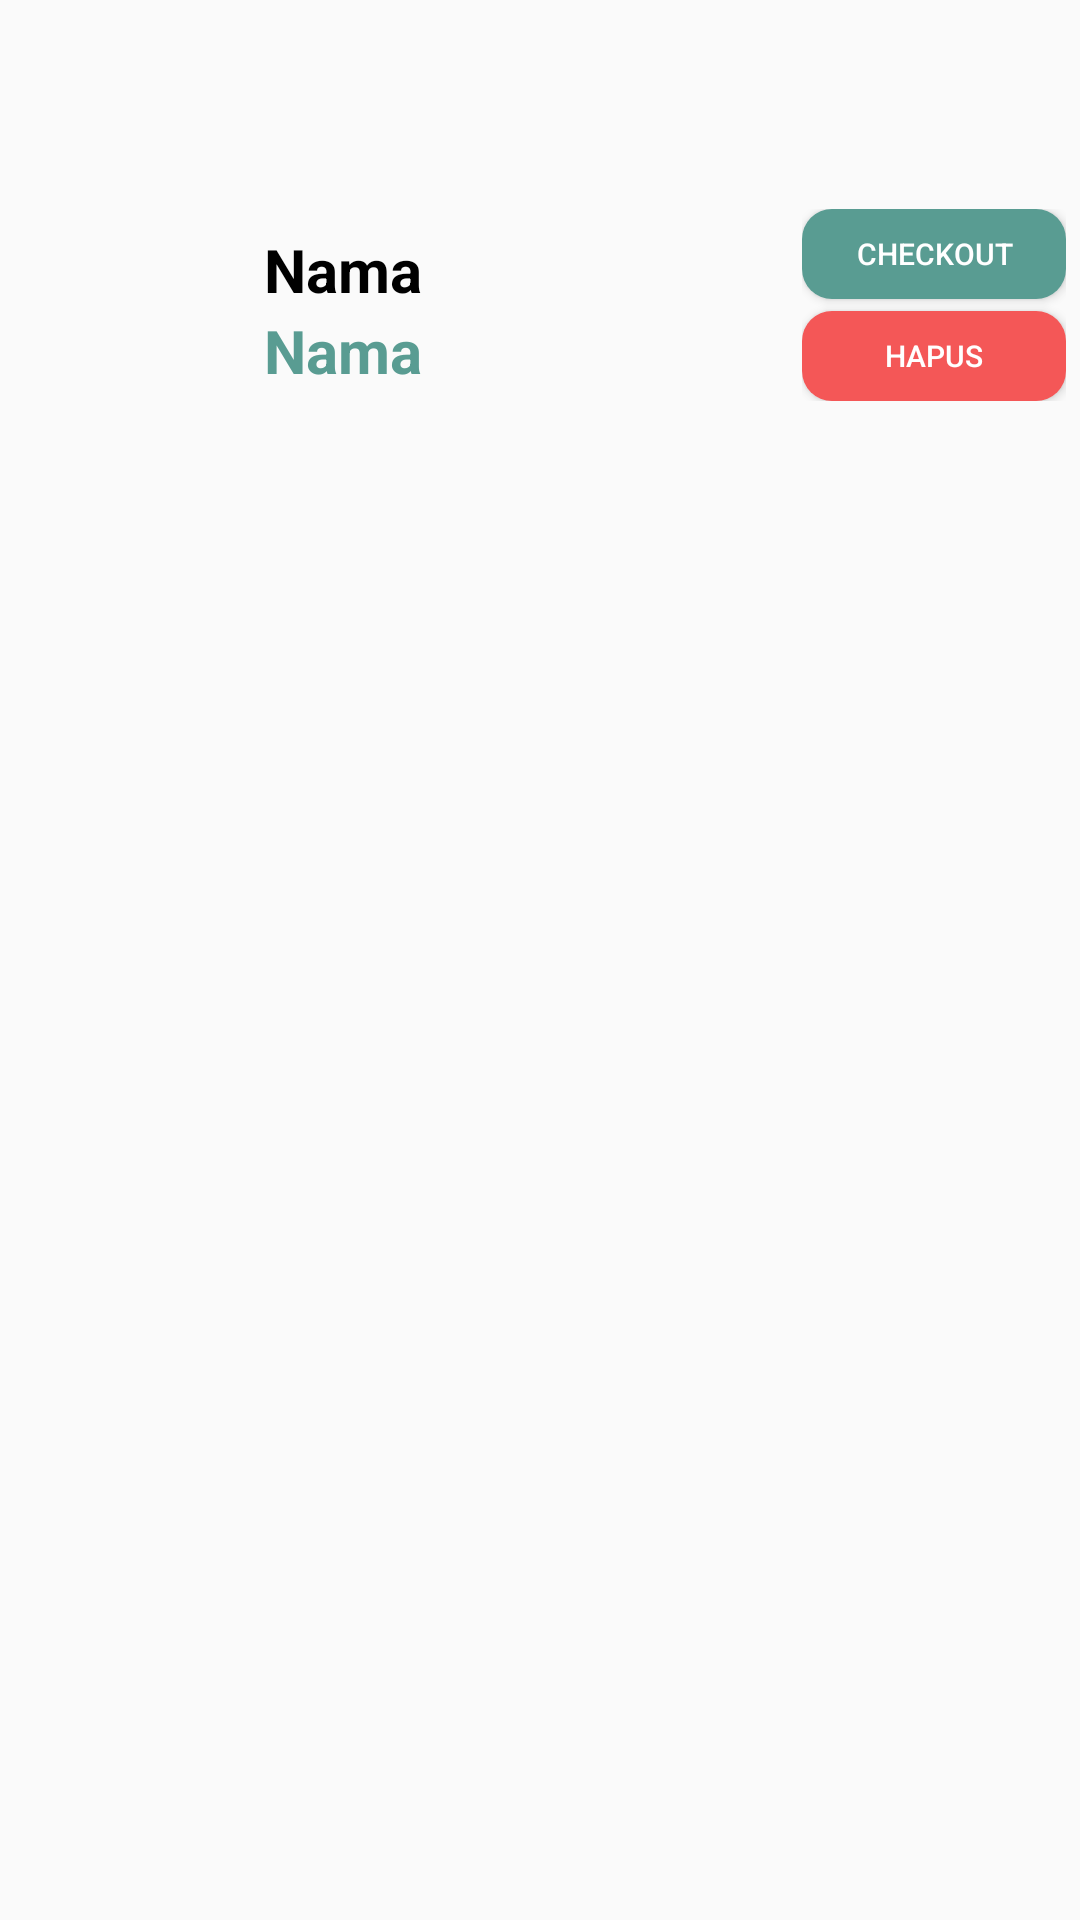

Layout XML and referenced resources for this Android screen:
<!-- AndroidManifest.xml: application theme Theme.GrowthShop -->
<!-- res/layout/cart_item.xml -->
<?xml version="1.0" encoding="utf-8"?>
<androidx.constraintlayout.widget.ConstraintLayout xmlns:android="http://schemas.android.com/apk/res/android"
    xmlns:app="http://schemas.android.com/apk/res-auto"
    xmlns:tools="http://schemas.android.com/tools"
    android:layout_width="wrap_content"
    android:layout_height="wrap_content"
    android:layout_gravity="center"
    android:foregroundGravity="center">

    <RelativeLayout
        android:layout_width="377dp"
        android:layout_height="112dp"
        android:layout_marginStart="11dp"
        android:layout_marginTop="7dp"
        android:layout_marginEnd="10dp"
        android:layout_marginBottom="11dp"
        android:background="@drawable/common_google_signin_btn_icon_light_normal_background"
        app:layout_constraintBottom_toBottomOf="parent"
        app:layout_constraintEnd_toEndOf="parent"
        app:layout_constraintHorizontal_bias="0.428"
        app:layout_constraintStart_toStartOf="parent"
        app:layout_constraintTop_toTopOf="parent"
        app:layout_constraintVertical_bias="0.078">

        <androidx.constraintlayout.widget.ConstraintLayout
            android:layout_width="match_parent"
            android:layout_height="match_parent">

            <LinearLayout
                android:layout_width="160dp"
                android:layout_height="wrap_content"
                android:layout_alignParentStart="true"
                android:layout_alignParentTop="true"
                android:layout_alignParentEnd="true"
                android:layout_alignParentBottom="true"
                android:orientation="vertical"
                app:layout_constraintBottom_toBottomOf="parent"
                app:layout_constraintEnd_toEndOf="parent"
                app:layout_constraintHorizontal_bias="0.427"
                app:layout_constraintStart_toStartOf="parent"
                app:layout_constraintTop_toTopOf="parent"
                app:layout_constraintVertical_bias="0.511">

                <TextView
                    android:id="@+id/namabar"
                    android:layout_width="match_parent"
                    android:layout_height="wrap_content"
                    android:text="Nama"
                    android:textColor="@color/black"
                    android:textSize="20sp"
                    android:textStyle="bold" />

                <TextView
                    android:id="@+id/hargabar"
                    android:layout_width="match_parent"
                    android:layout_height="wrap_content"
                    android:text="Nama"
                    android:textColor="@color/primary"
                    android:textSize="20sp"
                    android:textStyle="bold" />

            </LinearLayout>

            <LinearLayout
                android:id="@+id/linearLayout"
                android:layout_width="wrap_content"
                android:layout_height="wrap_content"
                android:orientation="vertical"
                app:layout_constraintBottom_toBottomOf="parent"
                app:layout_constraintEnd_toEndOf="parent"
                app:layout_constraintHorizontal_bias="0.941"
                app:layout_constraintStart_toStartOf="parent"
                app:layout_constraintTop_toTopOf="parent"
                app:layout_constraintVertical_bias="0.478">

                <Button
                    android:id="@+id/beliin"
                    android:layout_width="match_parent"
                    android:layout_height="30dp"
                    android:background="@drawable/gts_btnprimary"
                    android:text="Checkout"
                    android:textColor="@color/white"
                    android:textSize="10sp" />

                <TextView
                    android:id="@+id/textView12"
                    android:layout_width="match_parent"
                    android:layout_height="4dp" />

                <Button
                    android:id="@+id/hapusin"
                    android:layout_width="match_parent"
                    android:layout_height="30dp"
                    android:background="@drawable/gts_btnhapus"
                    android:text="hapus"
                    android:textColor="@color/white"
                    android:textSize="10sp" />

            </LinearLayout>

            <ImageView
                android:id="@+id/imageView"
                android:layout_width="62dp"
                android:layout_height="68dp"
                app:layout_constraintBottom_toBottomOf="parent"
                app:layout_constraintEnd_toEndOf="parent"
                app:layout_constraintHorizontal_bias="0.053"
                app:layout_constraintStart_toStartOf="parent"
                app:layout_constraintTop_toTopOf="parent"
                app:srcCompat="@drawable/bgl" />
        </androidx.constraintlayout.widget.ConstraintLayout>

    </RelativeLayout>

</androidx.constraintlayout.widget.ConstraintLayout>
<!-- resources referenced by this layout -->
<resources>
  <color name="black">#FF000000</color>
  <color name="primary">#599C92</color>
  <color name="white">#FFFFFFFF</color>
  <!-- drawable gts_btnhapus (drawable) -->
  <?xml version="1.0" encoding="utf-8"?>
  <shape android:shape="rectangle" xmlns:android="http://schemas.android.com/apk/res/android">
      <solid android:color="#F45757"/>
      <corners android:radius="10dp"/>
  </shape>
  <!-- drawable gts_btnprimary (drawable) -->
  <?xml version="1.0" encoding="utf-8"?>
  <shape android:shape="rectangle" xmlns:android="http://schemas.android.com/apk/res/android">
      <solid android:color="@color/primary"/>
      <corners android:radius="10dp"/>
  </shape>
  <style name="Theme.GrowthShop" parent="Base.Theme.GrowthShop" />
  <style name="Base.Theme.GrowthShop" parent="Theme.AppCompat.Light.NoActionBar">
          
          
      </style>
</resources>
